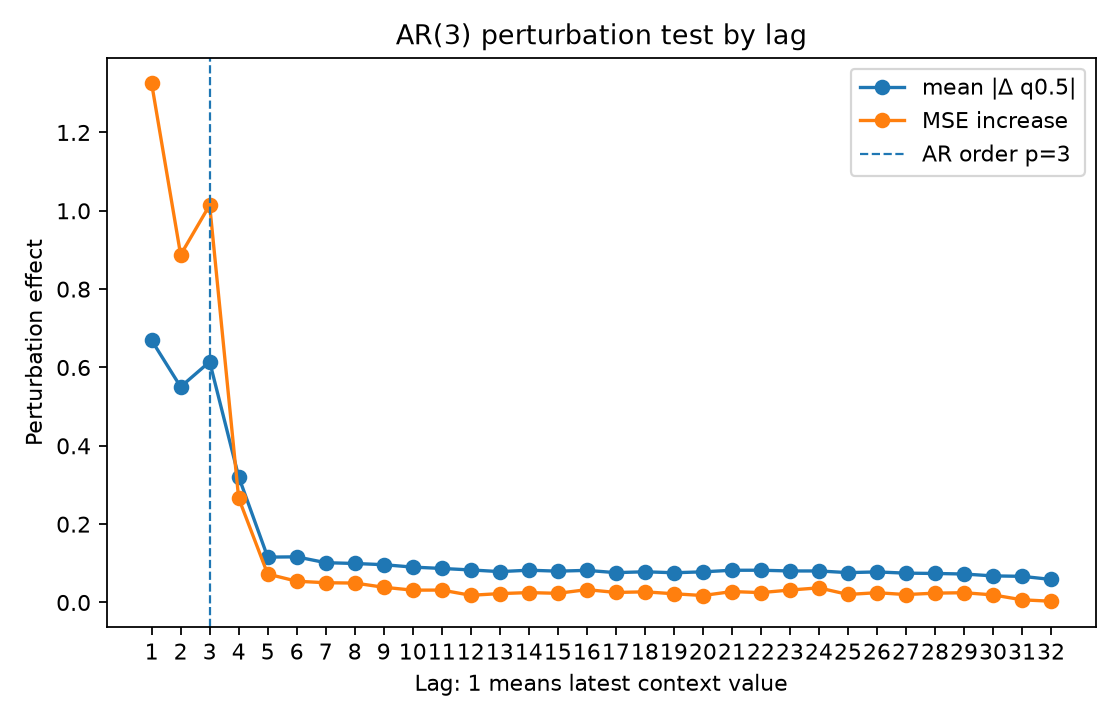

Source data for this figure (header and first rows):
lag, true_lag, is_within_ar_order, true_lag_within_ar_order, mean_abs_delta, mean_squared_delta, mse_to_conditional_mean_after_perturb, mse_increase_to_conditional_mean
1.0, 1.0, 1.0, 1.0, 0.6693, 1.253, 1.702, 1.325
2.0, 2.0, 1.0, 1.0, 0.5506, 0.8676, 1.265, 0.8876
3.0, 3.0, 1.0, 1.0, 0.6146, 0.9654, 1.392, 1.015
4.0, 4.0, 0.0, 0.0, 0.3211, 0.2742, 0.6436, 0.2662
5.0, 5.0, 0.0, 0.0, 0.1158, 0.05308, 0.45, 0.07264
6.0, 6.0, 0.0, 0.0, 0.1165, 0.04702, 0.4317, 0.05428
7.0, 7.0, 0.0, 0.0, 0.1016, 0.04055, 0.4278, 0.05044
8.0, 8.0, 0.0, 0.0, 0.09959, 0.03591, 0.427, 0.04959
9.0, 9.0, 0.0, 0.0, 0.0965, 0.03691, 0.4163, 0.03889
10.0, 10.0, 0.0, 0.0, 0.09033, 0.02558, 0.4089, 0.03151
11.0, 11.0, 0.0, 0.0, 0.08689, 0.02491, 0.4091, 0.0317
12.0, 12.0, 0.0, 0.0, 0.0831, 0.02329, 0.3957, 0.01835
13.0, 13.0, 0.0, 0.0, 0.07883, 0.02016, 0.4001, 0.02268
14.0, 14.0, 0.0, 0.0, 0.08241, 0.02328, 0.4026, 0.02525
15.0, 15.0, 0.0, 0.0, 0.07998, 0.02086, 0.4008, 0.0234
16.0, 16.0, 0.0, 0.0, 0.08198, 0.0236, 0.4102, 0.03282
17.0, 17.0, 0.0, 0.0, 0.07619, 0.01867, 0.403, 0.0256
18.0, 18.0, 0.0, 0.0, 0.07843, 0.021, 0.4046, 0.0272
19.0, 19.0, 0.0, 0.0, 0.07592, 0.01997, 0.3997, 0.02229
20.0, 20.0, 0.0, 0.0, 0.07826, 0.01854, 0.3951, 0.01774
21.0, 21.0, 0.0, 0.0, 0.08226, 0.02355, 0.4053, 0.02791
22.0, 22.0, 0.0, 0.0, 0.08236, 0.02207, 0.4026, 0.02523
23.0, 23.0, 0.0, 0.0, 0.08047, 0.02473, 0.4091, 0.03176
24.0, 24.0, 0.0, 0.0, 0.08049, 0.02618, 0.4148, 0.03738
25.0, 25.0, 0.0, 0.0, 0.07624, 0.018, 0.3979, 0.02047
26.0, 26.0, 0.0, 0.0, 0.07806, 0.01809, 0.4024, 0.02497
27.0, 27.0, 0.0, 0.0, 0.07489, 0.01668, 0.3976, 0.02022
28.0, 28.0, 0.0, 0.0, 0.07412, 0.01727, 0.4012, 0.02384
29.0, 29.0, 0.0, 0.0, 0.07269, 0.01758, 0.4023, 0.02497
30.0, 30.0, 0.0, 0.0, 0.06791, 0.01525, 0.3967, 0.01935
31.0, 31.0, 0.0, 0.0, 0.06678, 0.01275, 0.3842, 0.006837
32.0, 32.0, 0.0, 0.0, 0.05887, 0.009232, 0.3806, 0.003225
